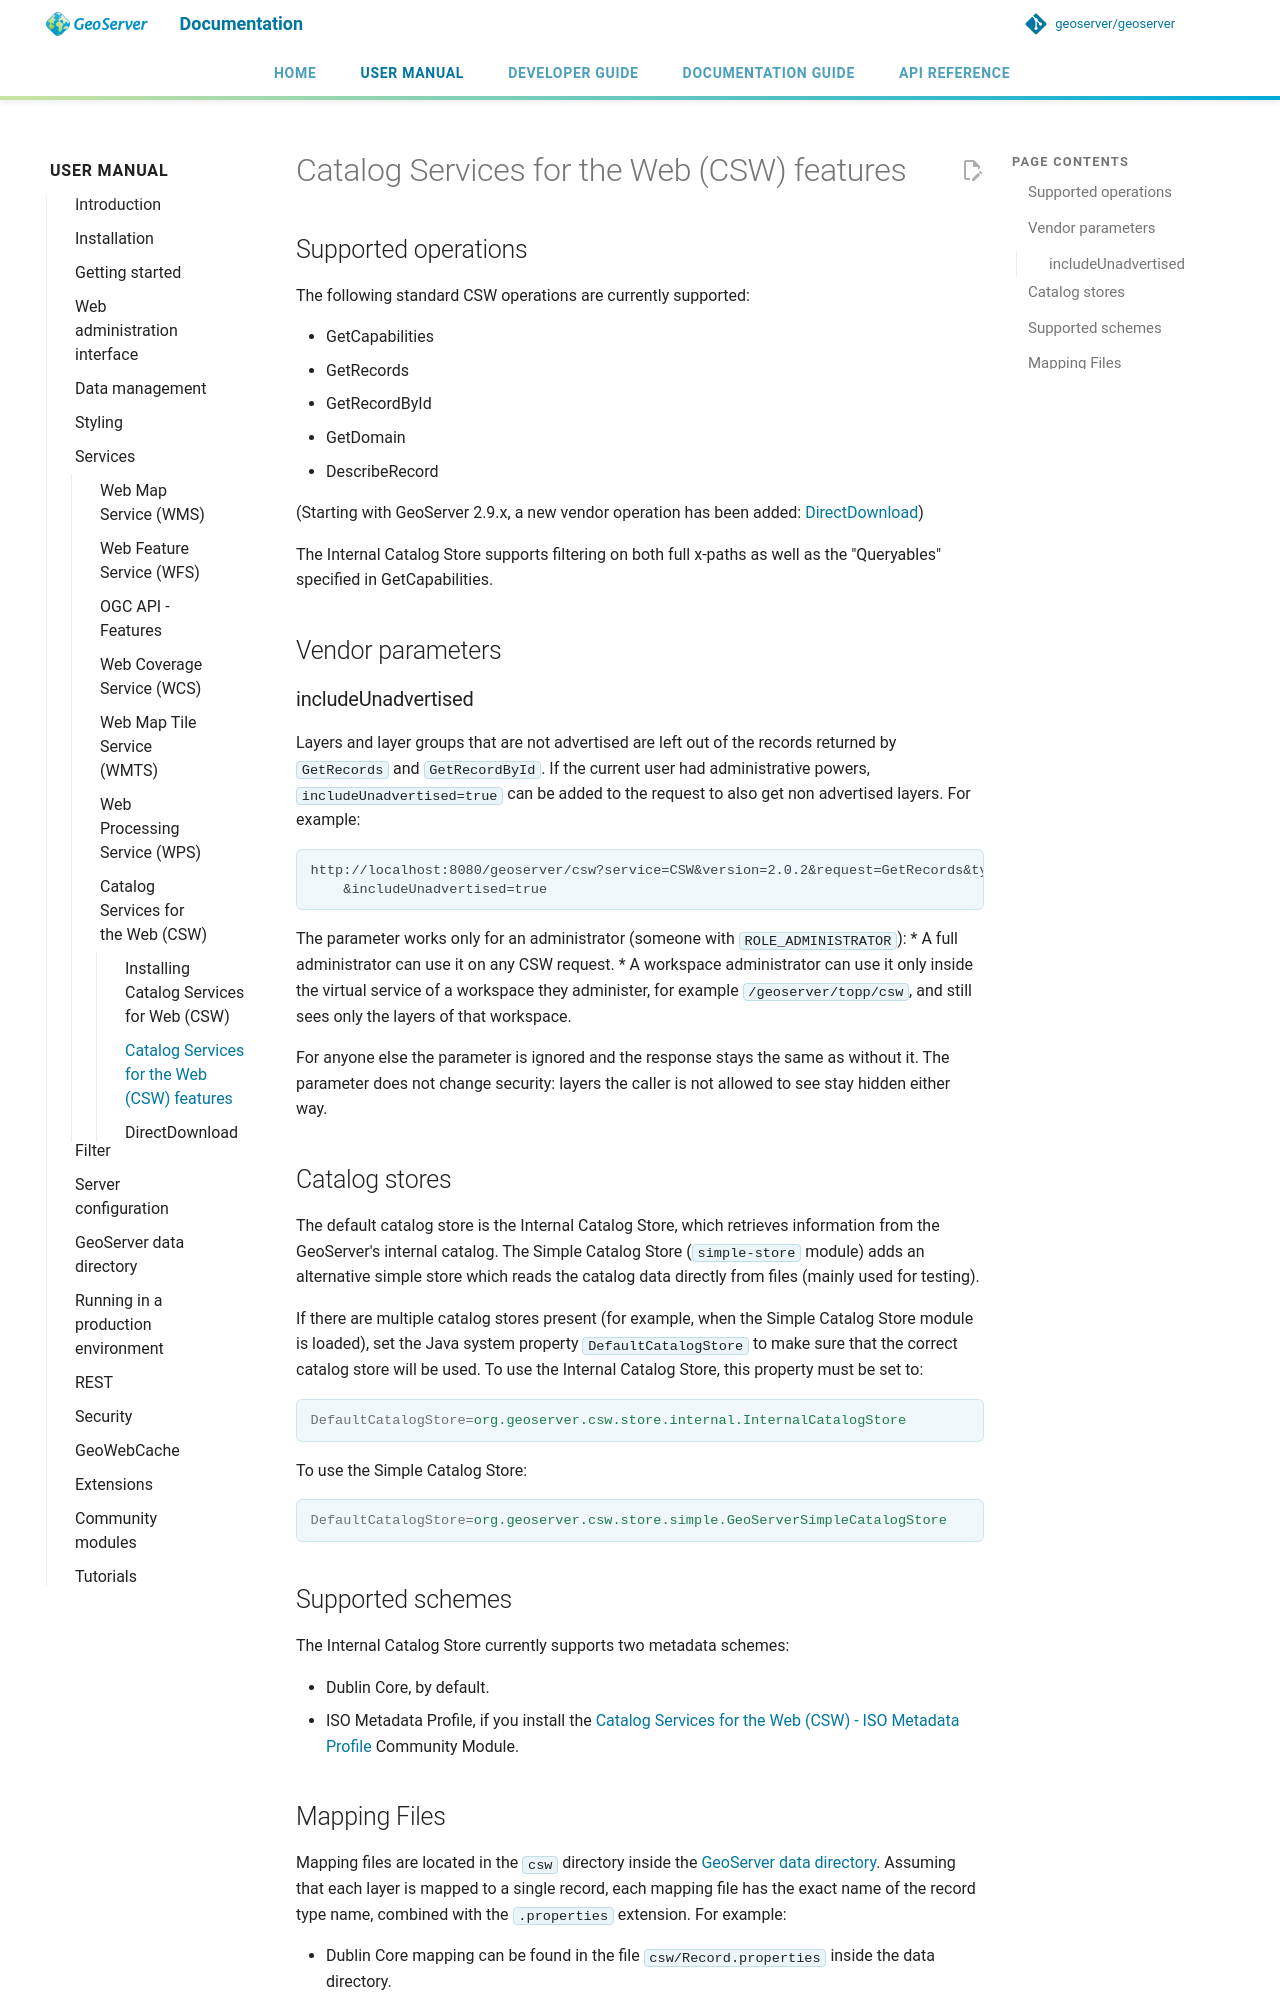

repository: petersmythe/geoserver · page: latest/en/user/services/csw/features/index.html · generator: mkdocs

# Catalog Services for the Web (CSW) features

## Supported operations

The following standard CSW operations are currently supported:

- GetCapabilities
- GetRecords
- GetRecordById
- GetDomain
- DescribeRecord

(Starting with GeoServer 2.9.x, a new vendor operation has been added: [DirectDownload](directdownload.md))

The Internal Catalog Store supports filtering on both full x-paths as well as the "Queryables" specified in GetCapabilities.

## Catalog stores

The default catalog store is the Internal Catalog Store, which retrieves information from the GeoServer's internal catalog. The Simple Catalog Store (`simple-store` module) adds an alternative simple store which reads the catalog data directly from files (mainly used for testing).

If there are multiple catalog stores present (for example, when the Simple Catalog Store module is loaded), set the Java system property `DefaultCatalogStore` to make sure that the correct catalog store will be used. To use the Internal Catalog Store, this property must be set to:

```properties
DefaultCatalogStore=org.geoserver.csw.store.internal.InternalCatalogStore
```

To use the Simple Catalog Store:

```properties
DefaultCatalogStore=org.geoserver.csw.store.simple.GeoServerSimpleCatalogStore
```

## Supported schemes

The Internal Catalog Store currently supports two metadata schemes:

- Dublin Core, by default.
- ISO Metadata Profile, if you install the [Catalog Services for the Web (CSW) - ISO Metadata Profile](../../extensions/csw-iso/index.md) Community Module.
